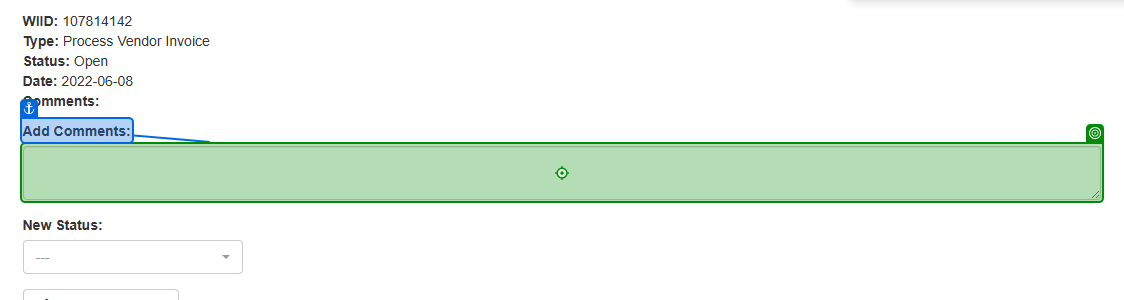
Task: Robotic Enterprise Framework
Workflow: ACMEUpdateItems

Step 1 [try]: type [in_EncodedData] into the text box in window 'ACME System 1' (chrome.exe)
